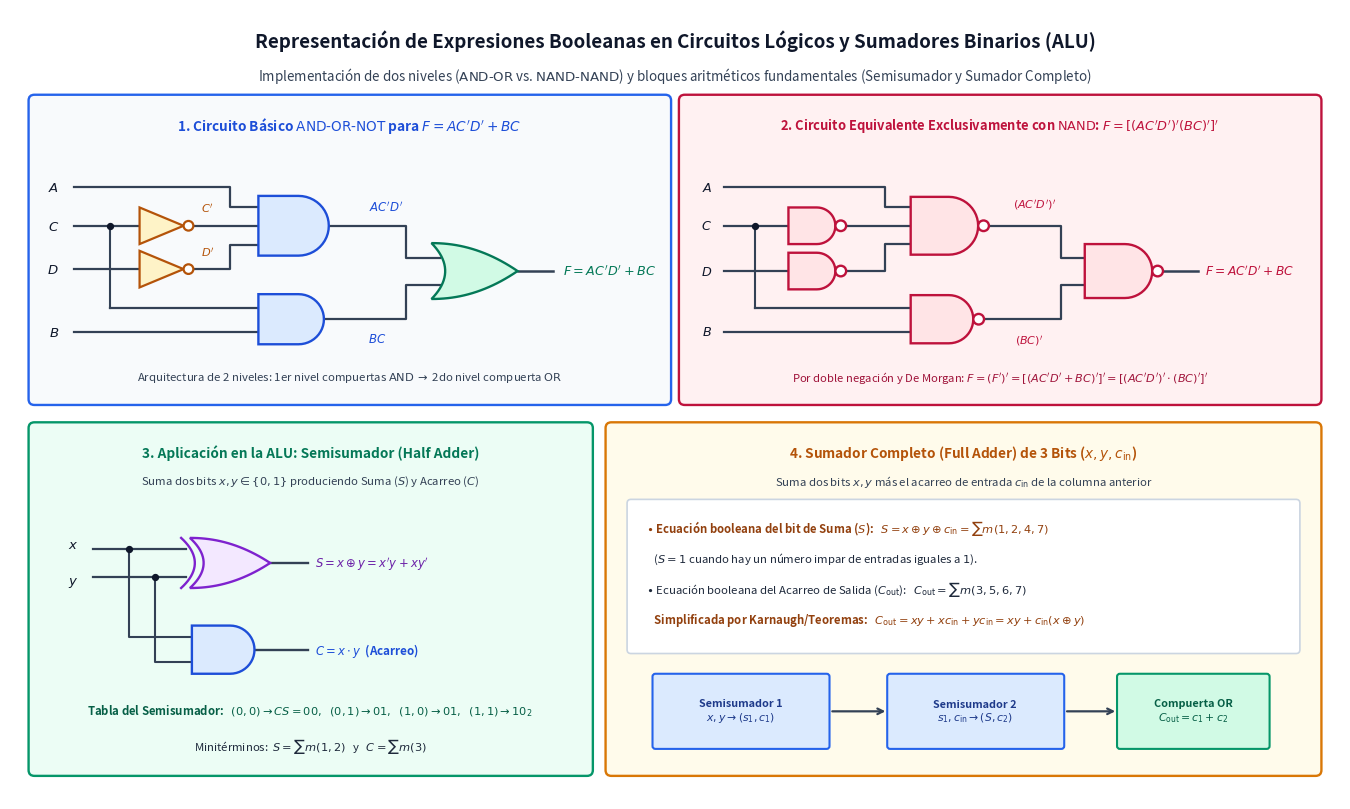

The matplotlib source for this figure: (Note: this script raises an exception after producing the figure.)
import os
import numpy as np
import matplotlib.pyplot as plt
import matplotlib.patches as patches
from matplotlib.path import Path


def draw_gate_and(ax, cx, cy, w=0.78, h=0.52, bubble=False, color='#1d4ed8', bg='#dbeafe'):
    x0 = cx - w / 2
    y0 = cy - h / 2
    verts = [(x0, y0), (x0 + w * 0.5, y0)]
    codes = [Path.MOVETO, Path.LINETO]
    theta = np.linspace(-np.pi / 2, np.pi / 2, 25)
    r = h / 2
    for t in theta[1:]:
        verts.append((x0 + w * 0.5 + r * np.cos(t), cy + r * np.sin(t)))
        codes.append(Path.LINETO)
    verts.extend([(x0, y0 + h), (x0, y0)])
    codes.extend([Path.LINETO, Path.CLOSEPOLY])
    ax.add_patch(patches.PathPatch(Path(verts, codes), facecolor=bg, edgecolor=color, linewidth=1.7, zorder=3))
    out_x = x0 + w * 0.5 + r
    if bubble:
        b_r = 0.055
        ax.add_patch(patches.Circle((out_x + b_r, cy), b_r, facecolor='white', edgecolor=color, linewidth=1.7, zorder=4))
        return x0, out_x + 2 * b_r
    return x0, out_x


def draw_gate_or(ax, cx, cy, w=0.82, h=0.52, xor=False, color='#047857', bg='#d1fae5'):
    x0 = cx - w / 2
    y0 = cy - h / 2
    t = np.linspace(0, 1, 22)
    bx = x0 + w * t
    by = y0 + (h / 2) * (t ** 2.1)
    tx = x0 + w * (1 - t)
    ty = y0 + h - (h / 2) * ((1 - t) ** 2.1)
    s = np.linspace(1, -1, 22)
    back_x = x0 + 0.14 * (1 - s ** 2)
    back_y = cy + (h / 2) * s
    verts = list(zip(bx, by)) + list(zip(tx, ty)) + list(zip(back_x, back_y)) + [(bx[0], by[0])]
    codes = [Path.MOVETO] + [Path.LINETO] * (len(verts) - 2) + [Path.CLOSEPOLY]
    ax.add_patch(patches.PathPatch(Path(verts, codes), facecolor=bg, edgecolor=color, linewidth=1.7, zorder=3))
    if xor:
        ax.plot(back_x - 0.09, back_y, color=color, linewidth=1.7, zorder=3)
        return x0 - 0.04, x0 + w
    return x0 + 0.09, x0 + w


def draw_gate_not(ax, cx, cy, w=0.45, h=0.38, color='#b45309', bg='#fef3c7'):
    x0 = cx - w / 2
    verts = [(x0, cy - h / 2), (x0 + w, cy), (x0, cy + h / 2), (x0, cy - h / 2)]
    codes = [Path.MOVETO, Path.LINETO, Path.LINETO, Path.CLOSEPOLY]
    ax.add_patch(patches.PathPatch(Path(verts, codes), facecolor=bg, edgecolor=color, linewidth=1.6, zorder=3))
    b_r = 0.05
    ax.add_patch(patches.Circle((x0 + w + b_r, cy), b_r, facecolor='white', edgecolor=color, linewidth=1.6, zorder=4))
    return x0, x0 + w + 2 * b_r


def main():
    fig, ax = plt.subplots(figsize=(13.6, 8.2), dpi=180)
    ax.set_xlim(0, 13.6)
    ax.set_ylim(0, 8.2)
    ax.axis('off')

    # Main Title
    ax.text(
        6.8, 7.88,
        "Representación de Expresiones Booleanas en Circuitos Lógicos y Sumadores Binarios (ALU)",
        ha='center', va='center', fontsize=13.5, fontweight='bold', color='#0f172a'
    )
    ax.text(
        6.8, 7.52,
        r"Implementación de dos niveles ($\mathrm{AND\text{-}OR}$ vs. $\mathrm{NAND\text{-}NAND}$) y bloques aritméticos fundamentales (Semisumador y Sumador Completo)",
        ha='center', va='center', fontsize=9.6, color='#334155'
    )

    # Top-Left Panel: Circuito con compuertas básicas AND-OR-NOT para F = AC'D' + BC (Ejemplo 5.14f)
    p1 = patches.FancyBboxPatch((0.25, 4.15), 6.45, 3.1, boxstyle="round,pad=0.06", facecolor='#f8fafc', edgecolor='#2563eb', linewidth=1.7)
    ax.add_patch(p1)
    ax.text(3.47, 7.0, r"1. Circuito Básico $\mathrm{AND\text{-}OR\text{-}NOT}$ para $F = AC'D' + BC$", ha='center', va='center', fontsize=9.8, fontweight='bold', color='#1d4ed8')

    # Inputs A, C, D, B
    in_x = 0.65
    ax.text(in_x - 0.15, 6.35, r"$A$", ha='right', va='center', fontsize=9.5, fontweight='bold', color='#0f172a')
    ax.text(in_x - 0.15, 5.95, r"$C$", ha='right', va='center', fontsize=9.5, fontweight='bold', color='#0f172a')
    ax.text(in_x - 0.15, 5.50, r"$D$", ha='right', va='center', fontsize=9.5, fontweight='bold', color='#0f172a')
    ax.text(in_x - 0.15, 4.85, r"$B$", ha='right', va='center', fontsize=9.5, fontweight='bold', color='#0f172a')

    # NOT gates for C' and D'
    n1_in, n1_out = draw_gate_not(ax, 1.55, 5.95)
    n2_in, n2_out = draw_gate_not(ax, 1.55, 5.50)
    ax.plot([in_x, n1_in], [5.95, 5.95], color='#334155', linewidth=1.6)
    ax.plot([in_x, n2_in], [5.50, 5.50], color='#334155', linewidth=1.6)
    # Tap from C before NOT gate down to lower AND gate
    ax.plot([1.02, 1.02], [5.95, 5.10], color='#334155', linewidth=1.5)
    ax.scatter([1.02], [5.95], color='#0f172a', s=18, zorder=5)
    ax.text(2.02, 6.13, r"$C'$", ha='center', va='center', fontsize=8.2, color='#b45309', fontweight='bold')
    ax.text(2.02, 5.68, r"$D'$", ha='center', va='center', fontsize=8.2, color='#b45309', fontweight='bold')

    # Upper AND gate (AC'D') and Lower AND gate (BC)
    a1_in, a1_out = draw_gate_and(ax, 2.95, 5.95, w=0.82, h=0.62)
    a2_in, a2_out = draw_gate_and(ax, 2.95, 4.98, w=0.82, h=0.52)
    # Wires to upper AND
    ax.plot([in_x, 2.25, 2.25, a1_in], [6.35, 6.35, 6.15, 6.15], color='#334155', linewidth=1.6)
    ax.plot([n1_out, a1_in], [5.95, 5.95], color='#334155', linewidth=1.6)
    ax.plot([n2_out, 2.25, 2.25, a1_in], [5.50, 5.50, 5.75, 5.75], color='#334155', linewidth=1.6)
    # Wires to lower AND
    ax.plot([1.02, a2_in], [5.10, 5.10], color='#334155', linewidth=1.6)
    ax.plot([in_x, a2_in], [4.85, 4.85], color='#334155', linewidth=1.6)

    ax.text(3.85, 6.15, r"$AC'D'$", ha='center', va='center', fontsize=8.5, fontweight='bold', color='#1d4ed8')
    ax.text(3.75, 4.78, r"$BC$", ha='center', va='center', fontsize=8.5, fontweight='bold', color='#1d4ed8')

    # Final OR gate
    or_in, or_out = draw_gate_or(ax, 4.75, 5.48, w=0.88, h=0.58)
    ax.plot([a1_out, 4.05, 4.05, or_in], [5.95, 5.95, 5.62, 5.62], color='#334155', linewidth=1.6)
    ax.plot([a2_out, 4.05, 4.05, or_in], [4.98, 4.98, 5.34, 5.34], color='#334155', linewidth=1.6)
    ax.plot([or_out, 5.55], [5.48, 5.48], color='#334155', linewidth=1.8)
    ax.text(5.65, 5.48, r"$F = AC'D' + BC$", ha='left', va='center', fontsize=9.2, fontweight='bold', color='#047857')

    ax.text(3.47, 4.38, r"Arquitectura de 2 niveles: 1er nivel compuertas $\mathrm{AND}$ $\rightarrow$ 2do nivel compuerta $\mathrm{OR}$", ha='center', va='center', fontsize=8.2, color='#334155')

    # Top-Right Panel: Circuito Equivalente SOLO con Compuertas NAND (Ejemplo 5.14g)
    p2 = patches.FancyBboxPatch((6.9, 4.15), 6.45, 3.1, boxstyle="round,pad=0.06", facecolor='#fff1f2', edgecolor='#be123c', linewidth=1.7)
    ax.add_patch(p2)
    ax.text(10.12, 7.0, r"2. Circuito Equivalente Exclusivamente con $\mathrm{NAND}$: $F = [(AC'D')'(BC)']'$", ha='center', va='center', fontsize=9.3, fontweight='bold', color='#be123c')

    in_x2 = 7.3
    ax.text(in_x2 - 0.12, 6.35, r"$A$", ha='right', va='center', fontsize=9.2, fontweight='bold', color='#0f172a')
    ax.text(in_x2 - 0.12, 5.95, r"$C$", ha='right', va='center', fontsize=9.2, fontweight='bold', color='#0f172a')
    ax.text(in_x2 - 0.12, 5.48, r"$D$", ha='right', va='center', fontsize=9.2, fontweight='bold', color='#0f172a')
    ax.text(in_x2 - 0.12, 4.85, r"$B$", ha='right', va='center', fontsize=9.2, fontweight='bold', color='#0f172a')

    # 1-input NANDs (acting as inverters) for C' and D'
    nd_c_in, nd_c_out = draw_gate_and(ax, 8.25, 5.95, w=0.58, h=0.38, bubble=True, color='#be123c', bg='#ffe4e6')
    nd_d_in, nd_d_out = draw_gate_and(ax, 8.25, 5.48, w=0.58, h=0.38, bubble=True, color='#be123c', bg='#ffe4e6')
    ax.plot([in_x2, nd_c_in], [5.95, 5.95], color='#334155', linewidth=1.6)
    ax.plot([in_x2, nd_d_in], [5.48, 5.48], color='#334155', linewidth=1.6)
    ax.plot([7.62, 7.62], [5.95, 5.10], color='#334155', linewidth=1.5)
    ax.scatter([7.62], [5.95], color='#0f172a', s=18, zorder=5)

    # First-level NANDs
    nd1_in, nd1_out = draw_gate_and(ax, 9.6, 5.95, w=0.78, h=0.60, bubble=True, color='#be123c', bg='#ffe4e6')
    nd2_in, nd2_out = draw_gate_and(ax, 9.6, 4.98, w=0.78, h=0.50, bubble=True, color='#be123c', bg='#ffe4e6')
    ax.plot([in_x2, 8.95, 8.95, nd1_in], [6.35, 6.35, 6.14, 6.14], color='#334155', linewidth=1.6)
    ax.plot([nd_c_out, nd1_in], [5.95, 5.95], color='#334155', linewidth=1.6)
    ax.plot([nd_d_out, 8.95, 8.95, nd1_in], [5.48, 5.48, 5.76, 5.76], color='#334155', linewidth=1.6)
    ax.plot([7.62, nd2_in], [5.10, 5.10], color='#334155', linewidth=1.6)
    ax.plot([in_x2, nd2_in], [4.85, 4.85], color='#334155', linewidth=1.6)

    ax.text(10.48, 6.18, r"$(AC'D')'$", ha='center', va='center', fontsize=8.0, fontweight='bold', color='#be123c')
    ax.text(10.42, 4.76, r"$(BC)'$", ha='center', va='center', fontsize=8.0, fontweight='bold', color='#be123c')

    # Second-level NAND
    nd3_in, nd3_out = draw_gate_and(ax, 11.4, 5.48, w=0.82, h=0.56, bubble=True, color='#be123c', bg='#ffe4e6')
    ax.plot([nd1_out, 10.75, 10.75, nd3_in], [5.95, 5.95, 5.62, 5.62], color='#334155', linewidth=1.6)
    ax.plot([nd2_out, 10.75, 10.75, nd3_in], [4.98, 4.98, 5.34, 5.34], color='#334155', linewidth=1.6)
    ax.plot([nd3_out, 12.15], [5.48, 5.48], color='#334155', linewidth=1.8)
    ax.text(12.22, 5.48, r"$F = AC'D' + BC$", ha='left', va='center', fontsize=8.8, fontweight='bold', color='#be123c')

    ax.text(10.12, 4.38, r"Por doble negación y De Morgan: $F = (F')' = [(AC'D' + BC)']' = [(AC'D')' \cdot (BC)']'$", ha='center', va='center', fontsize=8.1, color='#9f1239')

    # Bottom-Left Panel: Half Adder (Semisumador) - Johnsonbaugh Fig 11.5.8 / Epp Cap 2.5
    p3 = patches.FancyBboxPatch((0.25, 0.3), 5.65, 3.55, boxstyle="round,pad=0.06", facecolor='#ecfdf5', edgecolor='#059669', linewidth=1.7)
    ax.add_patch(p3)
    ax.text(3.07, 3.60, "3. Aplicación en la ALU: Semisumador (Half Adder)", ha='center', va='center', fontsize=9.8, fontweight='bold', color='#047857')
    ax.text(3.07, 3.30, r"Suma dos bits $x, y \in \{0, 1\}$ produciendo Suma ($S$) y Acarreo ($C$)", ha='center', va='center', fontsize=8.2, color='#334155')

    # Half adder diagram
    hx = 0.85
    ax.text(hx - 0.15, 2.65, r"$x$", ha='right', va='center', fontsize=9.5, fontweight='bold', color='#0f172a')
    ax.text(hx - 0.15, 2.25, r"$y$", ha='right', va='center', fontsize=9.5, fontweight='bold', color='#0f172a')
    xor_in, xor_out = draw_gate_or(ax, 2.25, 2.45, w=0.82, h=0.52, xor=True, color='#7e22ce', bg='#f3e8ff')
    ha_in, ha_out = draw_gate_and(ax, 2.25, 1.55, w=0.78, h=0.50, color='#1d4ed8', bg='#dbeafe')

    ax.plot([hx, xor_in], [2.60, 2.60], color='#334155', linewidth=1.6)
    ax.plot([hx, xor_in], [2.30, 2.30], color='#334155', linewidth=1.6)
    # Taps down to AND gate
    ax.plot([1.22, 1.22, ha_in], [2.60, 1.68, 1.68], color='#334155', linewidth=1.5)
    ax.plot([1.48, 1.48, ha_in], [2.30, 1.42, 1.42], color='#334155', linewidth=1.5)
    ax.scatter([1.22, 1.48], [2.60, 2.30], color='#0f172a', s=18, zorder=5)

    ax.plot([xor_out, 3.05], [2.45, 2.45], color='#334155', linewidth=1.7)
    ax.plot([ha_out, 3.05], [1.55, 1.55], color='#334155', linewidth=1.7)
    ax.text(3.12, 2.45, r"$S = x \oplus y = x'y + xy'$", ha='left', va='center', fontsize=8.4, fontweight='bold', color='#6b21a8')
    ax.text(3.12, 1.55, r"$C = x \cdot y$  (Acarreo)", ha='left', va='center', fontsize=8.4, fontweight='bold', color='#1d4ed8')

    # Mini truth table at bottom of p3
    ax.text(3.07, 0.92, r"Tabla del Semisumador:   $(0,0)\to CS=00,\;\; (0,1)\to 01,\;\; (1,0)\to 01,\;\; (1,1)\to 10_2$",
            ha='center', va='center', fontsize=8.2, fontweight='bold', color='#065f46')
    ax.text(3.07, 0.56, r"Minitérminos:  $S = \sum m(1, 2)$   y   $C = \sum m(3)$",
            ha='center', va='center', fontsize=8.2, color='#1e293b')

    # Bottom-Right Panel: Full Adder (Sumador Completo) - Johnsonbaugh Fig 11.5.9
    p4 = patches.FancyBboxPatch((6.15, 0.3), 7.2, 3.55, boxstyle="round,pad=0.06", facecolor='#fffbeb', edgecolor='#d97706', linewidth=1.7)
    ax.add_patch(p4)
    ax.text(9.75, 3.60, r"4. Sumador Completo (Full Adder) de 3 Bits ($x, y, c_{\mathrm{in}}$)", ha='center', va='center', fontsize=9.8, fontweight='bold', color='#b45309')
    ax.text(9.75, 3.30, r"Suma dos bits $x, y$ más el acarreo de entrada $c_{\mathrm{in}}$ de la columna anterior", ha='center', va='center', fontsize=8.2, color='#334155')

    # Equations and architecture summary box inside p4
    eq_box = patches.FancyBboxPatch((6.35, 1.55), 6.8, 1.52, boxstyle="round,pad=0.04", facecolor='#ffffff', edgecolor='#cbd5e1', linewidth=1.2)
    ax.add_patch(eq_box)
    fa_lines = [
        r"$\bullet$ Ecuación booleana del bit de Suma ($S$):   $S = x \oplus y \oplus c_{\mathrm{in}} = \sum m(1, 2, 4, 7)$",
        r"   ($S = 1$ cuando hay un número impar de entradas iguales a $1$).",
        r"$\bullet$ Ecuación booleana del Acarreo de Salida ($C_{\mathrm{out}}$):   $C_{\mathrm{out}} = \sum m(3, 5, 6, 7)$",
        r"   Simplificada por Karnaugh/Teoremas:   $C_{\mathrm{out}} = xy + xc_{\mathrm{in}} + yc_{\mathrm{in}} = xy + c_{\mathrm{in}}(x \oplus y)$"
    ]
    for idx, fl in enumerate(fa_lines):
        ry = 2.82 - idx * 0.32
        w_f = 'bold' if idx in (0, 3) else 'normal'
        c_f = '#92400e' if idx in (0, 3) else '#1e293b'
        ax.text(6.5, ry, fl, ha='left', va='center', fontsize=8.2, fontweight=w_f, color=c_f)

    # Block cascade diagram at bottom of p4 (2 Half Adders + 1 OR gate = 1 Full Adder)
    b1 = patches.FancyBboxPatch((6.6, 0.55), 1.75, 0.72, boxstyle="round,pad=0.03", facecolor='#dbeafe', edgecolor='#2563eb', linewidth=1.5)
    b2 = patches.FancyBboxPatch((9.0, 0.55), 1.75, 0.72, boxstyle="round,pad=0.03", facecolor='#dbeafe', edgecolor='#2563eb', linewidth=1.5)
    b3 = patches.FancyBboxPatch((11.35, 0.55), 1.5, 0.72, boxstyle="round,pad=0.03", facecolor='#d1fae5', edgecolor='#059669', linewidth=1.5)
    ax.add_patch(b1)
    ax.add_patch(b2)
    ax.add_patch(b3)
    ax.text(7.47, 0.91, "Semisumador 1\n" + r"$x, y \to (s_1, c_1)$", ha='center', va='center', fontsize=7.8, fontweight='bold', color='#1e3a8a')
    ax.text(9.87, 0.91, "Semisumador 2\n" + r"$s_1, c_{\mathrm{in}} \to (S, c_2)$", ha='center', va='center', fontsize=7.8, fontweight='bold', color='#1e3a8a')
    ax.text(12.1, 0.91, "Compuerta OR\n" + r"$C_{\mathrm{out}} = c_1 + c_2$", ha='center', va='center', fontsize=7.8, fontweight='bold', color='#065f46')
    ax.annotate("", xy=(8.98, 0.91), xytext=(8.38, 0.91), arrowprops=dict(arrowstyle="->", color='#334155', lw=1.6))
    ax.annotate("", xy=(11.33, 0.91), xytext=(10.78, 0.91), arrowprops=dict(arrowstyle="->", color='#334155', lw=1.6))

    plt.tight_layout()
    out_path = os.path.join(os.path.dirname(os.path.abspath(__file__)), "circuitos-combinatorios-y-sumadores-binarios.png")
    plt.savefig(out_path, dpi=180, bbox_inches='tight', facecolor='white')
    plt.close()


if __name__ == "__main__":
    main()
